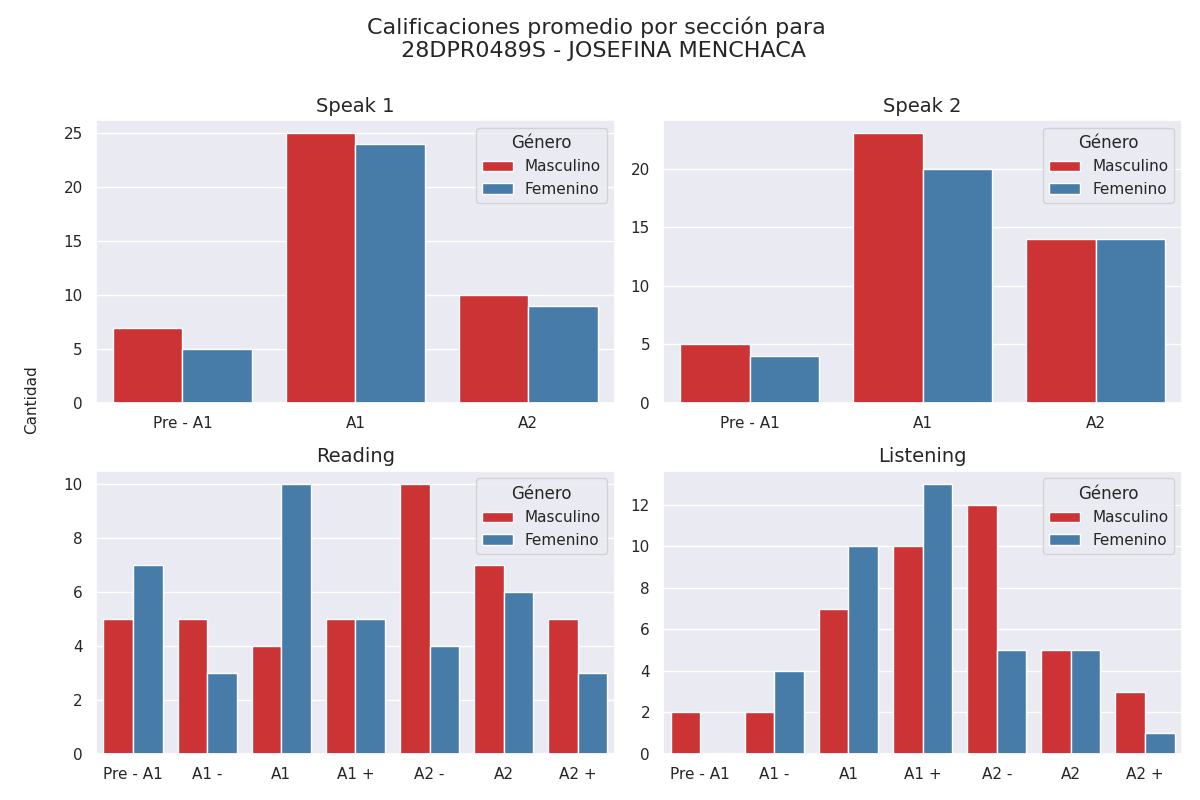

The data file committed next to this chart (first rows):
Sección, Calificación, Cantidad de alumnos con esa calificación, Género
speak 1, Pre - A1, 7, Masculino
speak 1, A1, 25, Masculino
speak 1, A2, 10, Masculino
speak 2, Pre - A1, 5, Masculino
speak 2, A1, 23, Masculino
speak 2, A2, 14, Masculino
reading, Pre - A1, 5, Masculino
reading, A1 -, 5, Masculino
reading, A1, 4, Masculino
reading, A1 +, 5, Masculino
reading, A2 -, 10, Masculino
reading, A2, 7, Masculino
reading, A2 +, 5, Masculino
listening, Pre - A1, 2, Masculino
listening, A1 -, 2, Masculino
listening, A1, 7, Masculino
listening, A1 +, 10, Masculino
listening, A2 -, 12, Masculino
listening, A2, 5, Masculino
listening, A2 +, 3, Masculino
speak 1, Pre - A1, 5, Femenino
speak 1, A1, 24, Femenino
speak 1, A2, 9, Femenino
speak 2, Pre - A1, 4, Femenino
speak 2, A1, 20, Femenino
speak 2, A2, 14, Femenino
reading, Pre - A1, 7, Femenino
reading, A1 -, 3, Femenino
reading, A1, 10, Femenino
reading, A1 +, 5, Femenino
reading, A2 -, 4, Femenino
reading, A2, 6, Femenino
reading, A2 +, 3, Femenino
listening, Pre - A1, 0, Femenino
listening, A1 -, 4, Femenino
listening, A1, 10, Femenino
listening, A1 +, 13, Femenino
listening, A2 -, 5, Femenino
listening, A2, 5, Femenino
listening, A2 +, 1, Femenino
